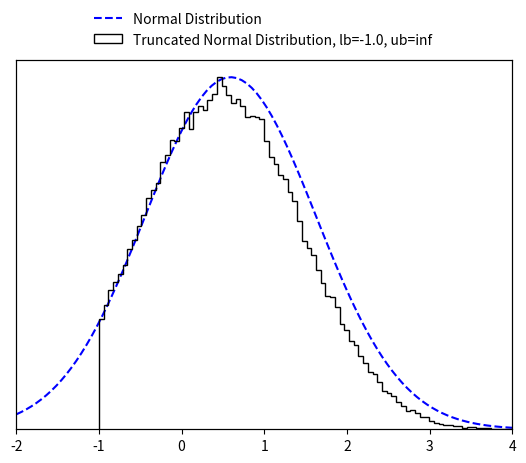

Write the Python code that produced this figure.
"""
Taken from https://github.com/brunzema/truncated-mvn-sampler/blob/main/minimax_tilting_sampler.py.
Original author: Paul Brunzema.
"""

import numpy as np
import math
from scipy import special
from scipy import optimize

EPS = 10e-15


class TruncatedMVN:
    """
    Create a normal distribution :math:`X  \sim N ({\mu}, {\Sigma})` subject to linear inequality constraints
    :math:`lb < X < ub` and sample from it using minimax tilting. Based on the MATLAB implemention by the authors
    (reference below).

    :param np.ndarray mu: (size D) mean of the normal distribution :math:`\mathbf {\mu}`.
    :param np.ndarray cov: (size D x D) covariance of the normal distribution :math:`\mathbf {\Sigma}`.
    :param np.ndarray lb: (size D) lower bound constrain of the multivariate normal distribution :math:`\mathbf lb`.
    :param np.ndarray ub: (size D) upper bound constrain of the multivariate normal distribution :math:`\mathbf ub`.
    :param Union[int, None] seed: a random seed.

    Note that the algorithm may not work if 'cov' is close to being rank deficient.

    Reference:
    Botev, Z. I., (2016), The normal law under linear restrictions: simulation and estimation via minimax tilting,
    Journal of the Royal Statistical Society Series B, 79, issue 1, p. 125-148,

    Example:
        >>> d = 10  # dimensions
        >>>
        >>> # random mu and cov
        >>> mu = np.random.rand(d)
        >>> cov = 0.5 - np.random.rand(d ** 2).reshape((d, d))
        >>> cov = np.triu(cov)
        >>> cov += cov.T - np.diag(cov.diagonal())
        >>> cov = np.dot(cov, cov)
        >>>
        >>> # constraints
        >>> lb = np.zeros_like(mu) - 2
        >>> ub = np.ones_like(mu) * np.inf
        >>>
        >>> # create truncated normal and sample from it
        >>> n_samples = 100000
        >>> samples = TruncatedMVN(mu, cov, lb, ub).sample(n_samples)

    Reimplementation by Paul Brunzema
    """

    def __init__(self, mu, cov, lb, ub, seed=None):
        self.dim = len(mu)
        if not cov.shape[0] == cov.shape[1]:
            raise RuntimeError("Covariance matrix must be of shape DxD!")
        if not (
            self.dim == cov.shape[0] and self.dim == len(lb) and self.dim == len(ub)
        ):
            raise RuntimeError(
                "Dimensions D of mean (mu), covariance matric (cov), lower bound (lb) "
                "and upper bound (ub) must be the same!"
            )

        self.cov = cov
        self.orig_mu = mu
        self.orig_lb = lb
        self.orig_ub = ub

        # permutated
        self.lb = lb - mu  # move distr./bounds to have zero mean
        self.ub = ub - mu  # move distr./bounds to have zero mean
        if np.any(self.ub <= self.lb):
            raise RuntimeError(
                "Upper bound (ub) must be strictly greater than lower bound (lb) for all D dimensions!"
            )

        # scaled Cholesky with zero diagonal, permutated
        self.L = np.empty_like(cov)
        self.unscaled_L = np.empty_like(cov)

        # placeholder for optimization
        self.perm = None
        self.x = None
        self.mu = None
        self.psistar = None

        # for numerics
        self.eps = EPS

        # a random state
        self.random_state = np.random.RandomState(seed)

    def sample(self, n):
        """
        Create n samples from the truncated normal distribution.

        :param int n: Number of samples to create.
        :return: D x n array with the samples.
        :rtype: np.ndarray
        """
        if not isinstance(n, int):
            raise RuntimeError("Number of samples must be an integer!")

        # factors (Cholesky, etc.) only need to be computed once!
        if self.psistar is None:
            self.compute_factors()

        # start acceptance rejection sampling
        rv = np.array([], dtype=np.float64).reshape(self.dim, 0)
        accept, iteration = 0, 0
        while accept < n:
            logpr, Z = self.mvnrnd(n, self.mu)  # simulate n proposals
            idx = -np.log(self.random_state.rand(n)) > (
                self.psistar - logpr
            )  # acceptance tests
            rv = np.concatenate((rv, Z[:, idx]), axis=1)  # accumulate accepted
            accept = rv.shape[1]  # keep track of # of accepted
            iteration += 1
            if iteration == 10**3:
                print("Warning: Acceptance prob. smaller than 0.001.")
            elif iteration > 10**4:
                accept = n
                rv = np.concatenate((rv, Z), axis=1)
                print("Warning: Sample is only approximately distributed.")

        # finish sampling and postprocess the samples!
        order = self.perm.argsort(axis=0)
        rv = rv[:, :n]
        rv = self.unscaled_L @ rv
        rv = rv[order, :]

        # retransfer to original mean
        rv += np.tile(
            self.orig_mu.reshape(self.dim, 1), (1, rv.shape[-1])
        )  # Z = X + mu
        return rv

    def compute_factors(self):
        # compute permutated Cholesky factor and solve optimization

        # Cholesky decomposition of matrix with permuation
        self.unscaled_L, self.perm = self.colperm()
        D = np.diag(self.unscaled_L)
        if np.any(D < self.eps):
            print("Warning: Method might fail as covariance matrix is singular!")

        # rescale
        scaled_L = self.unscaled_L / np.tile(D.reshape(self.dim, 1), (1, self.dim))
        self.lb = self.lb / D
        self.ub = self.ub / D

        # remove diagonal
        self.L = scaled_L - np.eye(self.dim)

        # get gradient/Jacobian function
        gradpsi = self.get_gradient_function()
        x0 = np.zeros(2 * (self.dim - 1))

        # find optimal tilting parameter non-linear equation solver
        sol = optimize.root(
            gradpsi, x0, args=(self.L, self.lb, self.ub), method="hybr", jac=True
        )
        if not sol.success:
            print("Warning: Method may fail as covariance matrix is close to singular!")
        self.x = sol.x[: self.dim - 1]
        self.mu = sol.x[self.dim - 1 :]

        # compute psi star
        self.psistar = self.psy(self.x, self.mu)

    def reset(self):
        # reset factors -> when sampling, optimization for optimal tilting parameters is performed again

        # permutated
        self.lb = self.orig_lb - self.orig_mu  # move distr./bounds to have zero mean
        self.ub = self.orig_ub - self.orig_mu

        # scaled Cholesky with zero diagonal, permutated
        self.L = np.empty_like(self.cov)
        self.unscaled_L = np.empty_like(self.cov)

        # placeholder for optimization
        self.perm = None
        self.x = None
        self.mu = None
        self.psistar = None

    def mvnrnd(self, n, mu):
        # generates the proposals from the exponentially tilted sequential importance sampling pdf
        # output:     logpr, log-likelihood of sample
        #             Z, random sample
        mu = np.append(mu, [0.0])
        Z = np.zeros((self.dim, n))
        logpr = 0
        for k in range(self.dim):
            # compute matrix multiplication L @ Z
            col = self.L[k, :k] @ Z[:k, :]
            # compute limits of truncation
            tl = self.lb[k] - mu[k] - col
            tu = self.ub[k] - mu[k] - col
            # simulate N(mu,1) conditional on [tl,tu]
            Z[k, :] = mu[k] + self.trandn(tl, tu)
            # update likelihood ratio
            logpr += lnNormalProb(tl, tu) + 0.5 * mu[k] ** 2 - mu[k] * Z[k, :]
        return logpr, Z

    def trandn(self, lb, ub):
        """
        Sample generator for the truncated standard multivariate normal distribution :math:`X \sim N(0,I)` s.t.
        :math:`lb<X<ub`.

        If you wish to simulate a random variable 'Z' from the non-standard Gaussian :math:`N(m,s^2)`
        conditional on :math:`lb<Z<ub`, then first simulate x=TruncatedMVNSampler.trandn((l-m)/s,(u-m)/s) and set
        Z=m+s*x.
        Infinite values for 'ub' and 'lb' are accepted.

        :param np.ndarray lb: (size D) lower bound constrain of the normal distribution :math:`\mathbf lb`.
        :param np.ndarray ub: (size D) upper bound constrain of the normal distribution :math:`\mathbf lb`.

        :return: D samples if the truncated normal distribition x ~ N(0, I) subject to lb < x < ub.
        :rtype: np.ndarray
        """
        if not len(lb) == len(ub):
            raise RuntimeError(
                "Lower bound (lb) and upper bound (ub) must be of the same length!"
            )

        x = np.empty_like(lb)
        a = 0.66  # threshold used in MATLAB implementation
        # three cases to consider
        # case 1: a<lb<ub
        I = lb > a
        if np.any(I):
            tl = lb[I]
            tu = ub[I]
            x[I] = self.ntail(tl, tu)
        # case 2: lb<ub<-a
        J = ub < -a
        if np.any(J):
            tl = -ub[J]
            tu = -lb[J]
            x[J] = -self.ntail(tl, tu)
        # case 3: otherwise use inverse transform or accept-reject
        I = ~(I | J)
        if np.any(I):
            tl = lb[I]
            tu = ub[I]
            x[I] = self.tn(tl, tu)
        return x

    def tn(self, lb, ub, tol=2):
        # samples a column vector of length=len(lb)=len(ub) from the standard multivariate normal distribution
        # truncated over the region [lb,ub], where -a<lb<ub<a for some 'a' and lb and ub are column vectors
        # uses acceptance rejection and inverse-transform method

        sw = tol  # controls switch between methods, threshold can be tuned for maximum speed for each platform
        x = np.empty_like(lb)
        # case 1: abs(ub-lb)>tol, uses accept-reject from randn
        I = abs(ub - lb) > sw
        if np.any(I):
            tl = lb[I]
            tu = ub[I]
            x[I] = self.trnd(tl, tu)

        # case 2: abs(u-l)<tol, uses inverse-transform
        I = ~I
        if np.any(I):
            tl = lb[I]
            tu = ub[I]
            pl = special.erfc(tl / np.sqrt(2)) / 2
            pu = special.erfc(tu / np.sqrt(2)) / 2
            x[I] = np.sqrt(2) * special.erfcinv(
                2 * (pl - (pl - pu) * self.random_state.rand(len(tl)))
            )
        return x

    def trnd(self, lb, ub):
        # uses acceptance rejection to simulate from truncated normal
        x = self.random_state.randn(len(lb))  # sample normal
        test = (x < lb) | (x > ub)
        I = np.where(test)[0]
        d = len(I)
        while d > 0:  # while there are rejections
            ly = lb[I]
            uy = ub[I]
            y = self.random_state.randn(len(uy))  # resample
            idx = (y > ly) & (y < uy)  # accepted
            x[I[idx]] = y[idx]
            I = I[~idx]
            d = len(I)
        return x

    def ntail(self, lb, ub):
        # samples a column vector of length=len(lb)=len(ub) from the standard multivariate normal distribution
        # truncated over the region [lb,ub], where lb>0 and lb and ub are column vectors
        # uses acceptance-rejection from Rayleigh distr. similar to Marsaglia (1964)
        if not len(lb) == len(ub):
            raise RuntimeError(
                "Lower bound (lb) and upper bound (ub) must be of the same length!"
            )
        c = (lb**2) / 2
        n = len(lb)
        f = np.expm1(c - ub**2 / 2)
        x = c - np.log(1 + self.random_state.rand(n) * f)  # sample using Rayleigh
        # keep list of rejected
        I = np.where(self.random_state.rand(n) ** 2 * x > c)[0]
        d = len(I)
        while d > 0:  # while there are rejections
            cy = c[I]
            y = cy - np.log(1 + self.random_state.rand(d) * f[I])
            idx = (self.random_state.rand(d) ** 2 * y) < cy  # accepted
            x[I[idx]] = y[idx]  # store the accepted
            I = I[~idx]  # remove accepted from the list
            d = len(I)
        return np.sqrt(2 * x)  # this Rayleigh transform can be delayed till the end

    def psy(self, x, mu):
        # implements psi(x,mu); assumes scaled 'L' without diagonal
        x = np.append(x, [0.0])
        mu = np.append(mu, [0.0])
        c = self.L @ x
        lt = self.lb - mu - c
        ut = self.ub - mu - c
        p = np.sum(lnNormalProb(lt, ut) + 0.5 * mu**2 - x * mu)
        return p

    def get_gradient_function(self):
        # wrapper to avoid dependancy on self

        def gradpsi(y, L, l, u):
            # implements gradient of psi(x) to find optimal exponential twisting, returns also the Jacobian
            # NOTE: assumes scaled 'L' with zero diagonal
            d = len(u)
            c = np.zeros(d)
            mu, x = c.copy(), c.copy()
            x[0 : d - 1] = y[0 : d - 1]
            mu[0 : d - 1] = y[d - 1 :]

            # compute now ~l and ~u
            c[1:d] = L[1:d, :] @ x
            lt = l - mu - c
            ut = u - mu - c

            # compute gradients avoiding catastrophic cancellation
            w = lnNormalProb(lt, ut)
            pl = np.exp(-0.5 * lt**2 - w) / np.sqrt(2 * math.pi)
            pu = np.exp(-0.5 * ut**2 - w) / np.sqrt(2 * math.pi)
            P = pl - pu

            # output the gradient
            dfdx = -mu[0 : d - 1] + (P.T @ L[:, 0 : d - 1]).T
            dfdm = mu - x + P
            grad = np.concatenate((dfdx, dfdm[:-1]), axis=0)

            # construct jacobian
            lt[np.isinf(lt)] = 0
            ut[np.isinf(ut)] = 0

            dP = -(P**2) + lt * pl - ut * pu
            DL = np.tile(dP.reshape(d, 1), (1, d)) * L
            mx = DL - np.eye(d)
            xx = L.T @ DL
            mx = mx[:-1, :-1]
            xx = xx[:-1, :-1]
            J = np.block([[xx, mx.T], [mx, np.diag(1 + dP[:-1])]])
            return (grad, J)

        return gradpsi

    def colperm(self):
        perm = np.arange(self.dim)
        L = np.zeros_like(self.cov)
        z = np.zeros_like(self.orig_mu)

        for j in perm.copy():
            pr = np.ones_like(z) * np.inf  # compute marginal prob.
            I = np.arange(j, self.dim)  # search remaining dimensions
            D = np.diag(self.cov)
            s = D[I] - np.sum(L[I, 0:j] ** 2, axis=1)
            s[s < 0] = self.eps
            s = np.sqrt(s)
            tl = (self.lb[I] - L[I, 0:j] @ z[0:j]) / s
            tu = (self.ub[I] - L[I, 0:j] @ z[0:j]) / s
            pr[I] = lnNormalProb(tl, tu)
            # find smallest marginal dimension
            k = np.argmin(pr)

            # flip dimensions k-->j
            jk = [j, k]
            kj = [k, j]
            self.cov[jk, :] = self.cov[kj, :]  # update rows of cov
            self.cov[:, jk] = self.cov[:, kj]  # update cols of cov
            L[jk, :] = L[kj, :]  # update only rows of L
            self.lb[jk] = self.lb[kj]  # update integration limits
            self.ub[jk] = self.ub[kj]  # update integration limits
            perm[jk] = perm[kj]  # keep track of permutation

            # construct L sequentially via Cholesky computation
            s = self.cov[j, j] - np.sum(L[j, 0:j] ** 2, axis=0)
            if s < -0.01:
                raise RuntimeError("Sigma is not positive semi-definite")
            elif s < 0:
                s = self.eps
            L[j, j] = np.sqrt(s)
            new_L = (
                self.cov[j + 1 : self.dim, j] - L[j + 1 : self.dim, 0:j] @ L[j, 0:j].T
            )
            L[j + 1 : self.dim, j] = new_L / L[j, j]

            # find mean value, z(j), of truncated normal
            tl = (self.lb[j] - L[j, 0 : j - 1] @ z[0 : j - 1]) / L[j, j]
            tu = (self.ub[j] - L[j, 0 : j - 1] @ z[0 : j - 1]) / L[j, j]
            w = lnNormalProb(
                tl, tu
            )  # aids in computing expected value of trunc. normal
            z[j] = (np.exp(-0.5 * tl**2 - w) - np.exp(-0.5 * tu**2 - w)) / np.sqrt(
                2 * math.pi
            )
        return L, perm


def lnNormalProb(a, b):
    # computes ln(P(a<Z<b)) where Z~N(0,1) very accurately for any 'a', 'b'
    p = np.zeros_like(a)
    # case b>a>0
    I = a > 0
    if np.any(I):
        pa = lnPhi(a[I])
        pb = lnPhi(b[I])
        p[I] = pa + np.log1p(-np.exp(pb - pa))
    # case a<b<0
    idx = b < 0
    if np.any(idx):
        pa = lnPhi(-a[idx])  # log of lower tail
        pb = lnPhi(-b[idx])
        p[idx] = pb + np.log1p(-np.exp(pa - pb))
    # case a < 0 < b
    I = (~I) & (~idx)
    if np.any(I):
        pa = special.erfc(-a[I] / np.sqrt(2)) / 2  # lower tail
        pb = special.erfc(b[I] / np.sqrt(2)) / 2  # upper tail
        p[I] = np.log1p(-pa - pb)
    return p


def lnPhi(x):
    # computes logarithm of  tail of Z~N(0,1) mitigating numerical roundoff errors
    out = (
        -0.5 * x**2 - np.log(2) + np.log(special.erfcx(x / np.sqrt(2)) + EPS)
    )  # divide by zeros error -> add eps
    return out


if __name__ == "__main__":
    import matplotlib.pyplot as plt
    import scipy.stats as stats

    d_test = 10
    # random mu and cov
    mu_test = np.random.rand(d_test)
    cov_test = 0.5 - np.random.rand(d_test**2).reshape((d_test, d_test))
    cov_test = np.triu(cov_test)
    cov_test += cov_test.T - np.diag(cov_test.diagonal())
    cov_test = np.dot(cov_test, cov_test)

    # constraints
    lb_test = np.zeros_like(mu_test) - 1.0
    ub_test = np.ones_like(mu_test) * np.inf

    # create truncated normal and sample from it
    n_samples_test = 100000
    samples_test = TruncatedMVN(mu_test, cov_test, lb_test, ub_test).sample(
        n_samples_test
    )

    idx_test = 1
    fig, ax1 = plt.subplots()

    ax2 = ax1.twinx()
    x_test = np.linspace(-2, 4, 100)
    ax1.plot(
        x_test,
        stats.norm.pdf(x_test, mu_test[idx_test], cov_test[idx_test, idx_test]),
        "b--",
        label="Normal Distribution",
    )
    ax1.set_ylim(bottom=0)
    ax2.hist(
        samples_test[idx_test, :],
        100,
        color="k",
        histtype="step",
        label=f"Truncated Normal Distribution, lb={lb_test[0]}, ub={ub_test[0]}",
    )
    ax1.set_xlim([-2, 4])
    ax1.set_yticks([])
    ax2.set_yticks([])
    fig.legend(loc=9, frameon=False)
    plt.savefig("truncated_mvn.png")
    plt.show()
    plt.close()

    print("Done!")
